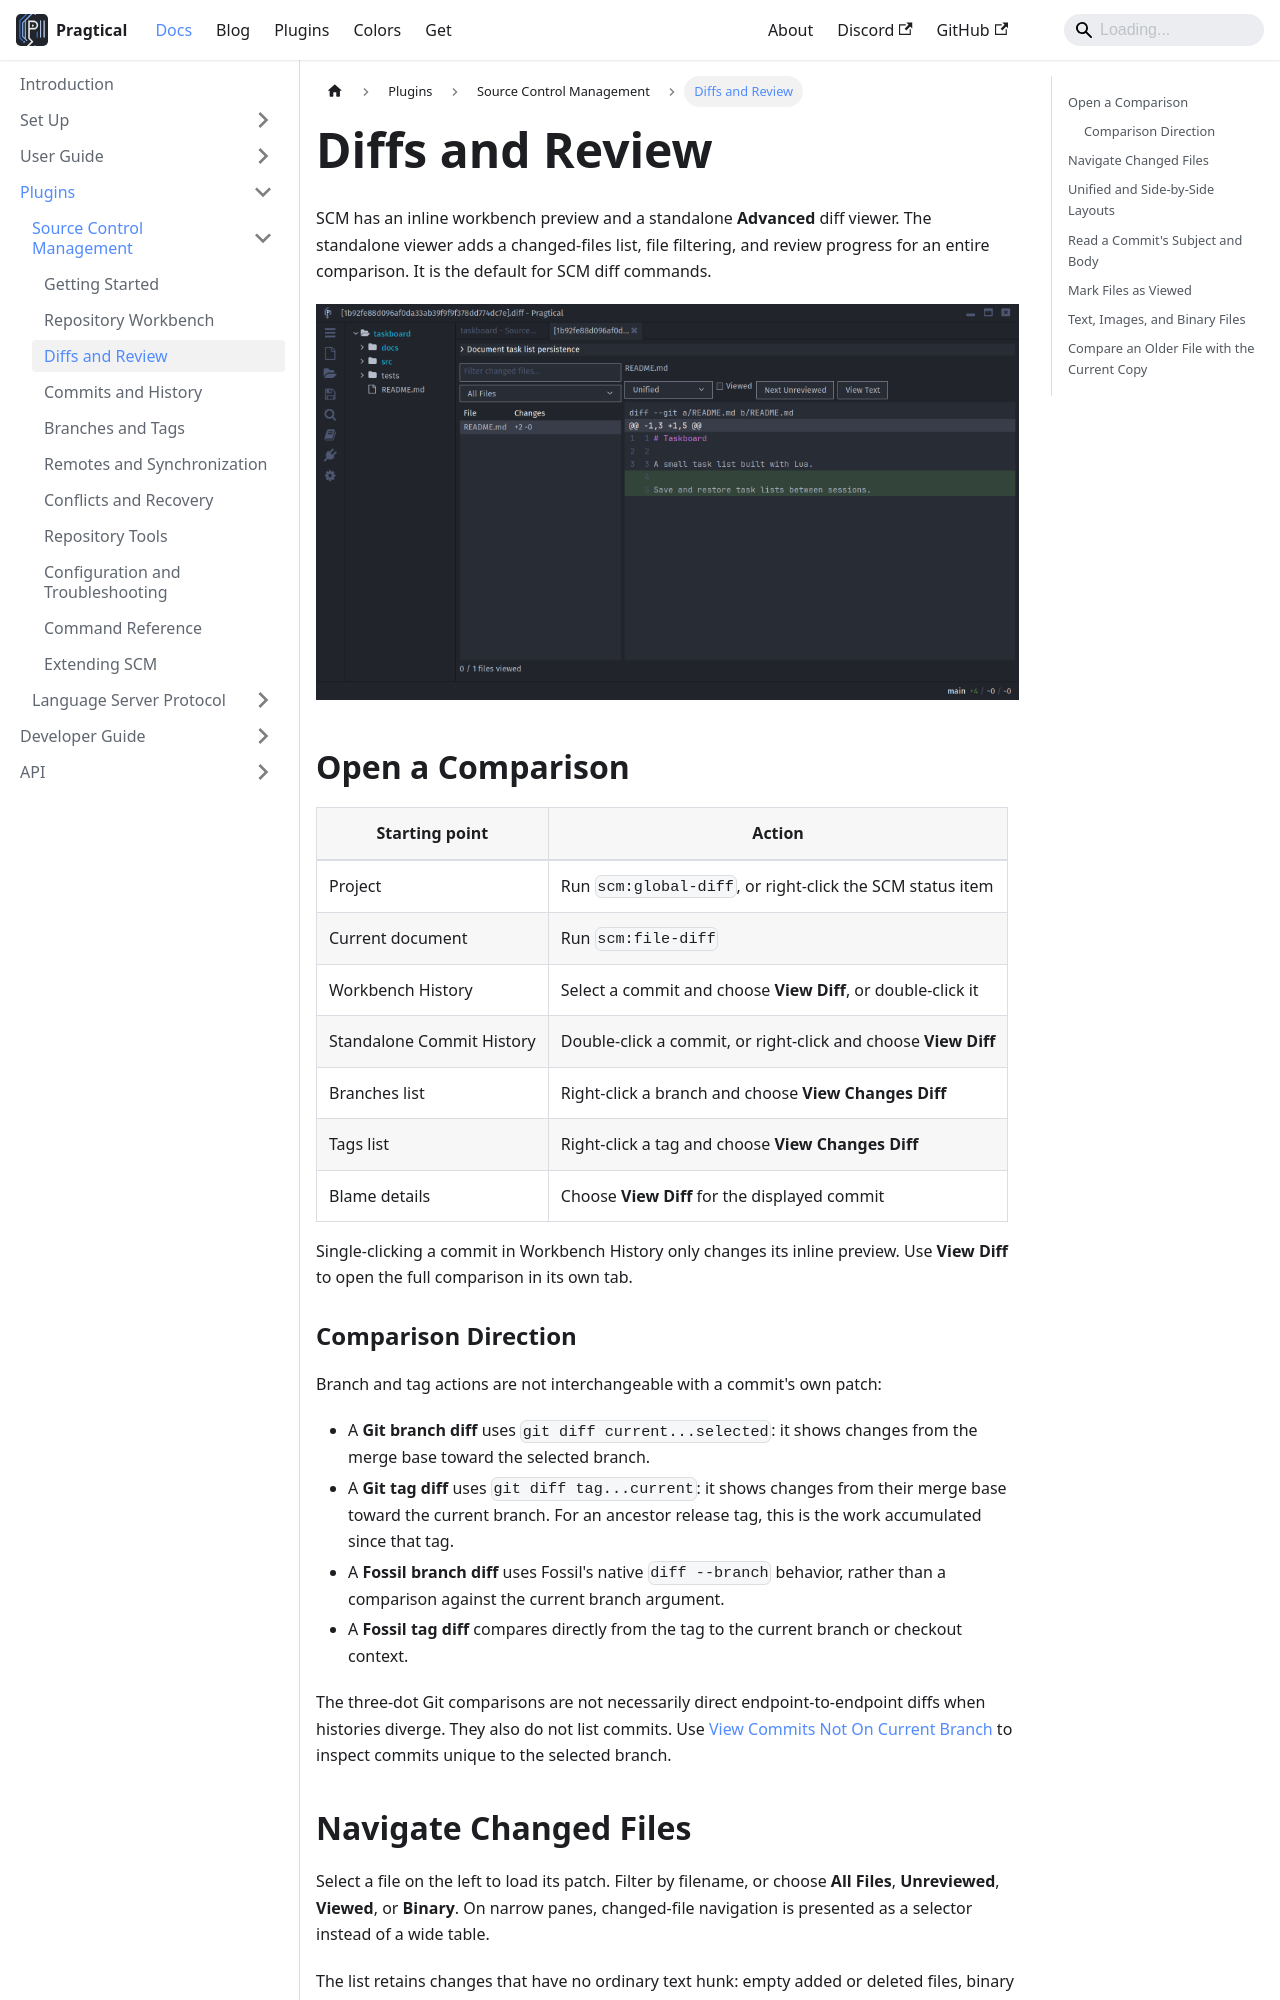

repository: pragtical/pragtical.github.io · page: docs/plugins/scm/diffs-and-review.html · generator: docusaurus

---
sidebar_position: 4
description: Compare files and commits with SCM's advanced, split, and text diff views.
---

# Diffs and Review

SCM has an inline workbench preview and a standalone **Advanced** diff viewer.
The standalone viewer adds a changed-files list, file filtering, and review
progress for an entire comparison. It is the default for SCM diff commands.

![Advanced SCM commit diff with changed-file navigation][diff]

## Open a Comparison

| Starting point | Action |
| -------------- | ------ |
| Project | Run `scm:global-diff`, or right-click the SCM status item |
| Current document | Run `scm:file-diff` |
| Workbench History | Select a commit and choose **View Diff**, or double-click it |
| Standalone Commit History | Double-click a commit, or right-click and choose **View Diff** |
| Branches list | Right-click a branch and choose **View Changes Diff** |
| Tags list | Right-click a tag and choose **View Changes Diff** |
| Blame details | Choose **View Diff** for the displayed commit |

Single-clicking a commit in Workbench History only changes its inline preview.
Use **View Diff** to open the full comparison in its own tab.

### Comparison Direction

Branch and tag actions are not interchangeable with a commit's own patch:

- A **Git branch diff** uses `git diff current...selected`: it shows changes
  from the merge base toward the selected branch.
- A **Git tag diff** uses `git diff tag...current`: it shows changes from
  their merge base toward the current branch. For an ancestor release tag,
  this is the work accumulated since that tag.
- A **Fossil branch diff** uses Fossil's native `diff --branch` behavior,
  rather than a comparison against the current branch argument.
- A **Fossil tag diff** compares directly from the tag to the current branch
  or checkout context.

The three-dot Git comparisons are not necessarily direct endpoint-to-endpoint
diffs when histories diverge. They also do not list commits. Use
[View Commits Not On Current Branch](branches-and-tags.md#compare-history)
to inspect commits unique to the selected branch.
